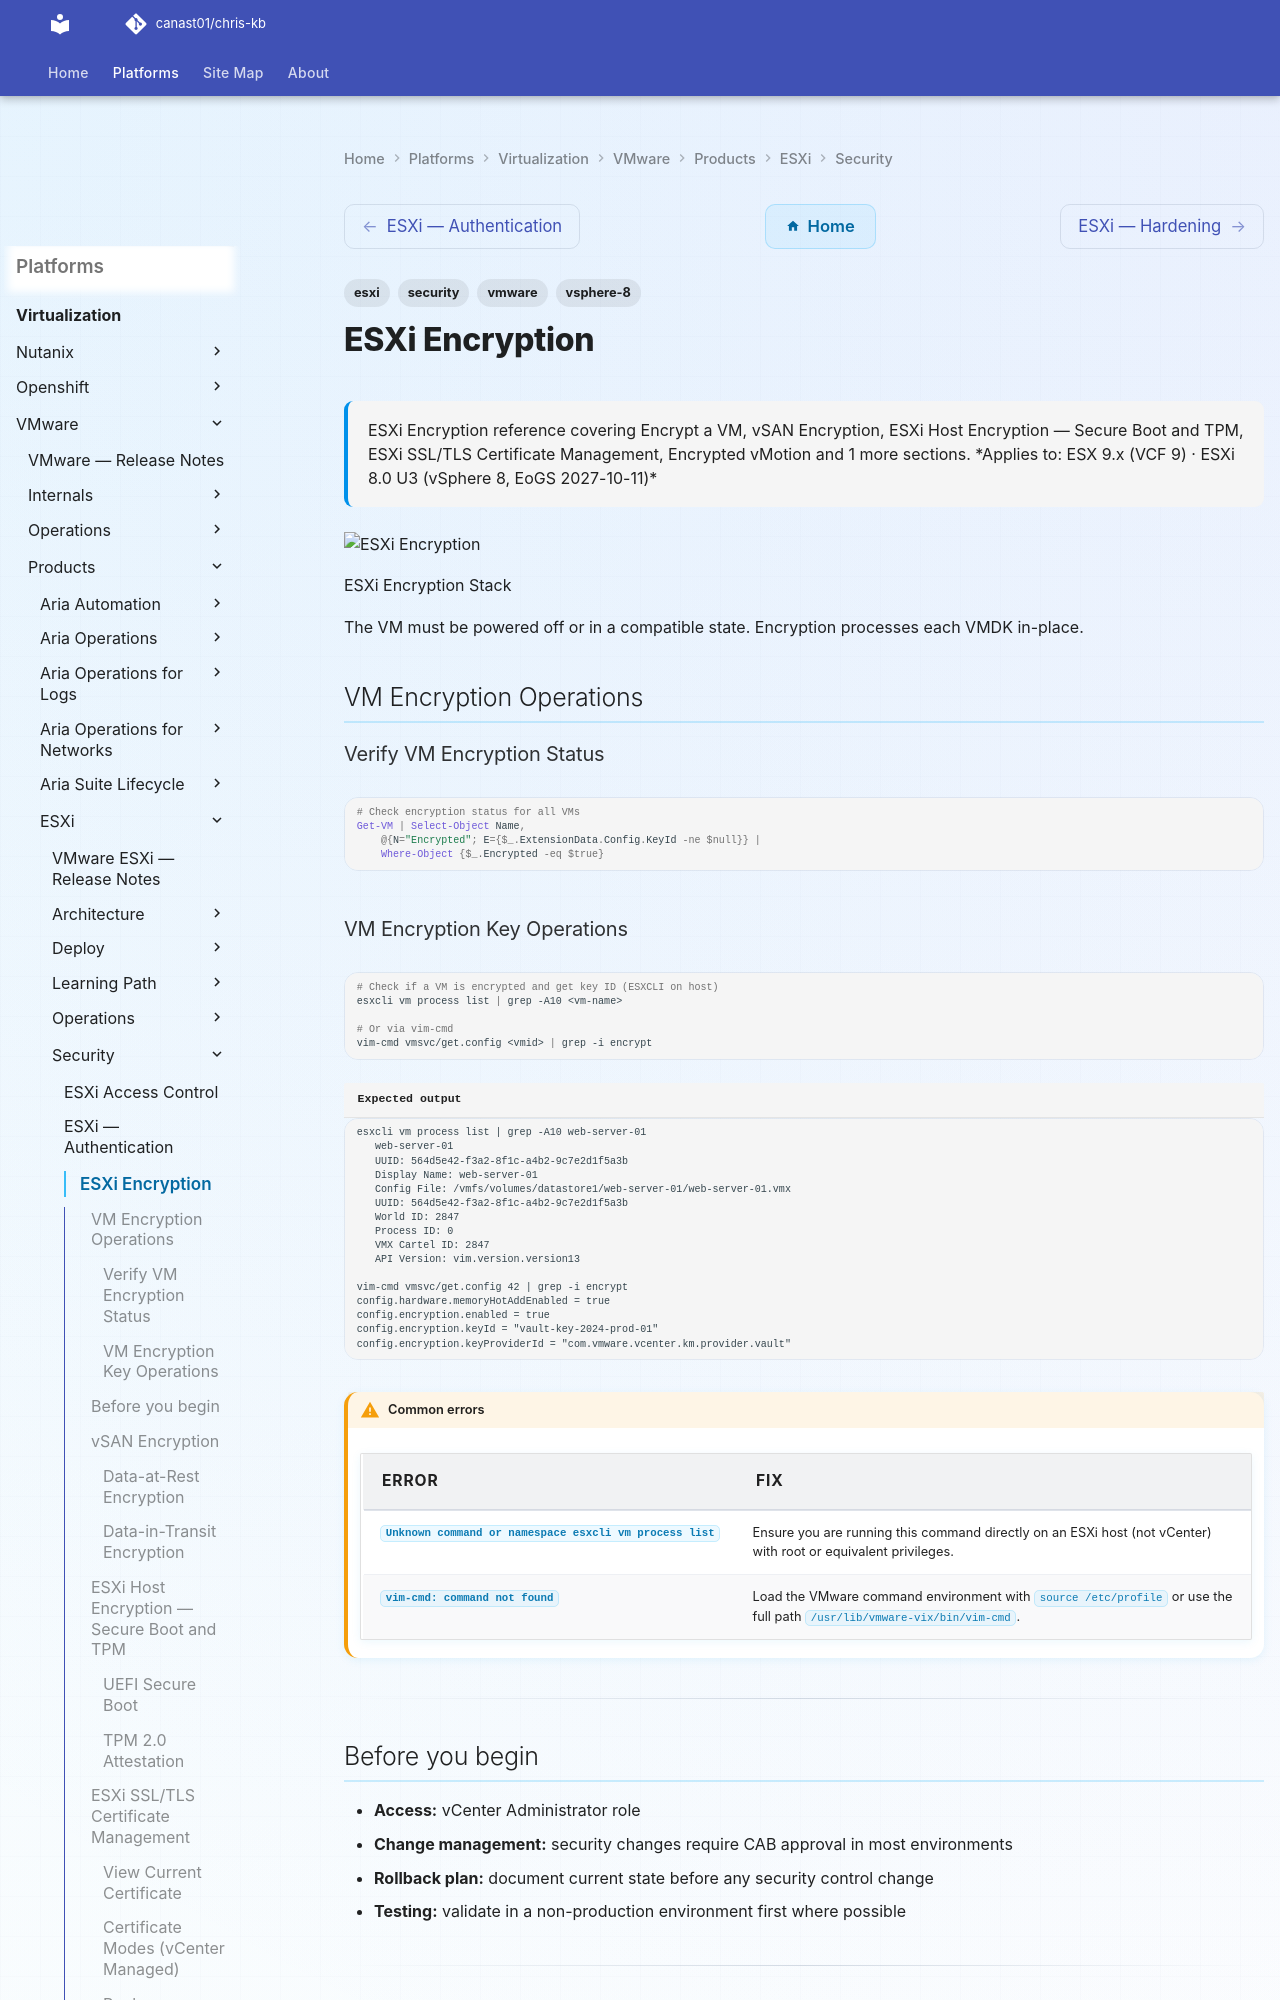

repository: canast01/chris-kb · page: virtualization/vmware/products/esxi/security/encryption/index.html · generator: mkdocs

---
tags:
  - esxi
  - security
  - vmware
  - vsphere-8
description: "ESXi Encryption reference covering Encrypt a VM, vSAN Encryption, ESXi Host Encryption — Secure Boot and TPM, ESXi SSL/TLS Certificate Management..."
---
# ESXi Encryption

<div class="kb-summary">
ESXi Encryption reference covering Encrypt a VM, vSAN Encryption, ESXi Host Encryption — Secure Boot and TPM, ESXi SSL/TLS Certificate Management, Encrypted vMotion and 1 more sections.

*Applies to: ESX 9.x (VCF 9) · ESXi 8.0 U3 (vSphere 8, EoGS 2027-10-11)*
</div>
![ESXi Encryption](../../../../../assets/virtualization-vmware-esxi-security-encryption.svg)

ESXi Encryption Stack

The VM must be powered off or in a compatible state. Encryption processes each VMDK in-place.

## VM Encryption Operations

### Verify VM Encryption Status

```powershell
# Check encryption status for all VMs
Get-VM | Select-Object Name,
    @{N="Encrypted"; E={$_.ExtensionData.Config.KeyId -ne $null}} | 
    Where-Object {$_.Encrypted -eq $true}
```

### VM Encryption Key Operations

```bash
# Check if a VM is encrypted and get key ID (ESXCLI on host)
esxcli vm process list | grep -A10 <vm-name>

# Or via vim-cmd
vim-cmd vmsvc/get.config <vmid> | grep -i encrypt
```


```text title="Expected output"
esxcli vm process list | grep -A10 web-server-01
   web-server-01
   UUID: 564d5e42-f3a2-8f1c-a4b2-9c7e2d1f5a3b
   Display Name: web-server-01
   Config File: /vmfs/volumes/datastore1/web-server-01/web-server-01.vmx
   UUID: 564d5e42-f3a2-8f1c-a4b2-9c7e2d1f5a3b
   World ID: 2847
   Process ID: 0
   VMX Cartel ID: 2847
   API Version: vim.version.version13

vim-cmd vmsvc/get.config 42 | grep -i encrypt
config.hardware.memoryHotAddEnabled = true
config.encryption.enabled = true
config.encryption.keyId = "vault-key-2024-prod-01"
config.encryption.keyProviderId = "com.vmware.vcenter.km.provider.vault"
```

!!! warning "Common errors"
    | Error | Fix |
    |---|---|
    | `Unknown command or namespace esxcli vm process list` | Ensure you are running this command directly on an ESXi host (not vCenter) with root or equivalent privileges. |
    | `vim-cmd: command not found` | Load the VMware command environment with `source /etc/profile` or use the full path `/usr/lib/vmware-vix/bin/vim-cmd`. |
---

## Before you begin

- **Access:** vCenter Administrator role
- **Change management:** security changes require CAB approval in most environments
- **Rollback plan:** document current state before any security control change
- **Testing:** validate in a non-production environment first where possible

---
